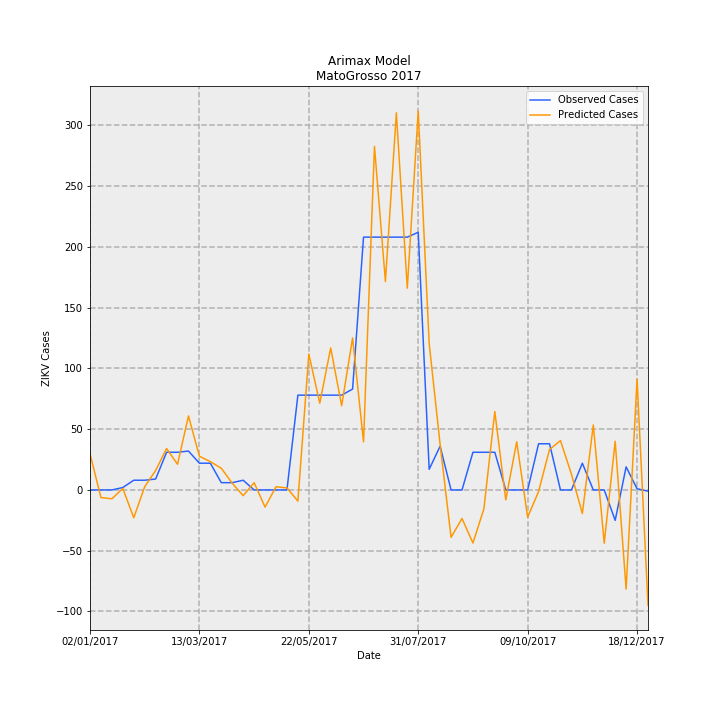

Data behind this chart, as committed beside it:
Date, predictions_incidence, observed_incidence, Predicted Cases, Observed Cases, error
02/01/2017, 0.8899, 0.0, 29.76, 0.0, -29.76
09/01/2017, -0.1877, 0.0, -6.278, 0.0, 6.278
16/01/2017, -0.2178, 0.0, -7.284, 0.0, 7.284
23/01/2017, 0.03612, 0.0598, 1.208, 2, 0.7919
30/01/2017, -0.6847, 0.2392, -22.9, 8, 30.9
06/02/2017, 0.07936, 0.2392, 2.654, 8, 5.346
13/02/2017, 0.4794, 0.2691, 16.03, 9, -7.034
20/02/2017, 1.019, 0.9269, 34.09, 31, -3.087
27/02/2017, 0.6323, 0.9269, 21.15, 31, 9.851
06/03/2017, 1.821, 0.9568, 60.9, 32, -28.9
13/03/2017, 0.8291, 0.6578, 27.73, 22.0, -5.729
20/03/2017, 0.6963, 0.6578, 23.29, 22.0, -1.288
27/03/2017, 0.5338, 0.1794, 17.85, 6, -11.85
03/04/2017, 0.1657, 0.1794, 5.543, 6, 0.4573
10/04/2017, -0.1407, 0.2392, -4.706, 8, 12.71
17/04/2017, 0.1782, 0.0, 5.959, 0.0, -5.959
24/04/2017, -0.4212, 0.0, -14.09, 0.0, 14.09
01/05/2017, 0.07783, 0.0, 2.603, 0.0, -2.603
08/05/2017, 0.05013, 0.0, 1.677, 0.0, -1.677
15/05/2017, -0.2742, 2.332, -9.17, 78, 87.17
22/05/2017, 3.342, 2.332, 111.8, 78, -33.79
29/05/2017, 2.134, 2.332, 71.36, 78, 6.638
05/06/2017, 3.494, 2.332, 116.9, 78, -38.85
12/06/2017, 2.071, 2.332, 69.28, 78, 8.719
19/06/2017, 3.739, 2.482, 125, 83.0, -42.05
26/06/2017, 1.183, 6.219, 39.56, 208, 168.4
03/07/2017, 8.451, 6.219, 282.7, 208, -74.66
10/07/2017, 5.127, 6.219, 171.5, 208, 36.53
17/07/2017, 9.277, 6.219, 310.3, 208, -102.3
24/07/2017, 4.963, 6.219, 166, 208, 42.02
31/07/2017, 9.319, 6.339, 311.7, 212, -99.68
07/08/2017, 3.598, 0.5083, 120.3, 17, -103.3
14/08/2017, 1.122, 1.076, 37.52, 36, -1.52
21/08/2017, -1.166, 0.0, -39.01, 0.0, 39.01
28/08/2017, -0.7011, 0.0, -23.45, 0.0, 23.45
04/09/2017, -1.305, 0.9269, -43.66, 31, 74.66
11/09/2017, -0.4651, 0.9269, -15.56, 31, 46.56
18/09/2017, 1.929, 0.9269, 64.53, 31, -33.53
25/09/2017, -0.2436, 0.0, -8.146, 0.0, 8.146
02/10/2017, 1.185, 0.0, 39.64, 0.0, -39.64
09/10/2017, -0.6709, 0.0, -22.44, 0.0, 22.44
16/10/2017, -0.03824, 1.136, -1.279, 38, 39.28
23/10/2017, 0.9964, 1.136, 33.33, 38, 4.674
30/10/2017, 1.214, 0.0, 40.6, 0.0, -40.6
06/11/2017, 0.3894, 0.0, 13.02, 0.0, -13.02
13/11/2017, -0.5793, 0.6578, -19.37, 22.0, 41.37
20/11/2017, 1.598, 0.0, 53.45, 0.0, -53.45
27/11/2017, -1.31, 0.0, -43.82, 0.0, 43.82
04/12/2017, 1.198, -0.7475, 40.07, -25, -65.07
11/12/2017, -2.44, 0.5681, -81.6, 19, 100.6
18/12/2017, 2.723, 0.0299, 91.06, 1, -90.06
25/12/2017, -2.837, -0.0299, -94.89, -1, 93.89
